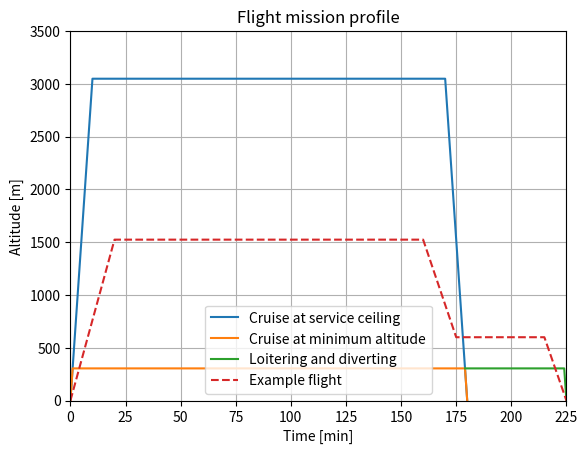

Reproduce this figure in Python.
# -*- coding: utf-8 -*-
"""
Created on Tue May 12 11:54:55 2020

[redacted]
"""

#imports
import matplotlib.pyplot as plt
import numpy as np

#Input parameters
ROC = 1000 #[ft/min]
Vcruise = 160 #[km/h]
Hcruisemax = 10000 #[ft]
Hcruisemin = 1000 #[ft]
Endurance = 180 #[min]
Divergeendurance = 45 #[min]
Range = 300 #[km]
"""
#Cruise at alt.
#climb
time = [0]
altitude = [0]

#climb to cruise alt
tclimb = Hcruisemax / ROC
hcruise = 
"""
#cruise profiles
timemax = [0, 10, 170, 180]
timemin = [0, 1, 179, 180]
altitudemax = [0, 3048, 3048, 0]
altitudemin = [0, 304.8, 304.8, 0]

#loiter times
hloiter = 304.8
tend = Endurance + Divergeendurance
descenttime = tend - (hloiter / ROC)

tloiter = [179, 224, tend]
altitudeloiter = [304.8, 304.8, 0]

#Example flight
examplealts = [0, 1524, 1524, 600, 600, 0]
timeexamp = [0, 20, 160, 175, 215, 225]

#plotting results
plt.title("Flight mission profile")
plt.ylabel("Altitude [m]")
plt.xlabel("Time [min]")
plt.xlim(0, 225)
plt.ylim(0, 3500)
plt.plot(timemax, altitudemax, label = "Cruise at service ceiling")
plt.plot(timemin, altitudemin, label = "Cruise at minimum altitude")
plt.plot(tloiter, altitudeloiter, label = "Loitering and diverting")
plt.plot(timeexamp, examplealts, label = "Example flight", linestyle='dashed')
plt.legend()
plt.grid()
plt.show()



